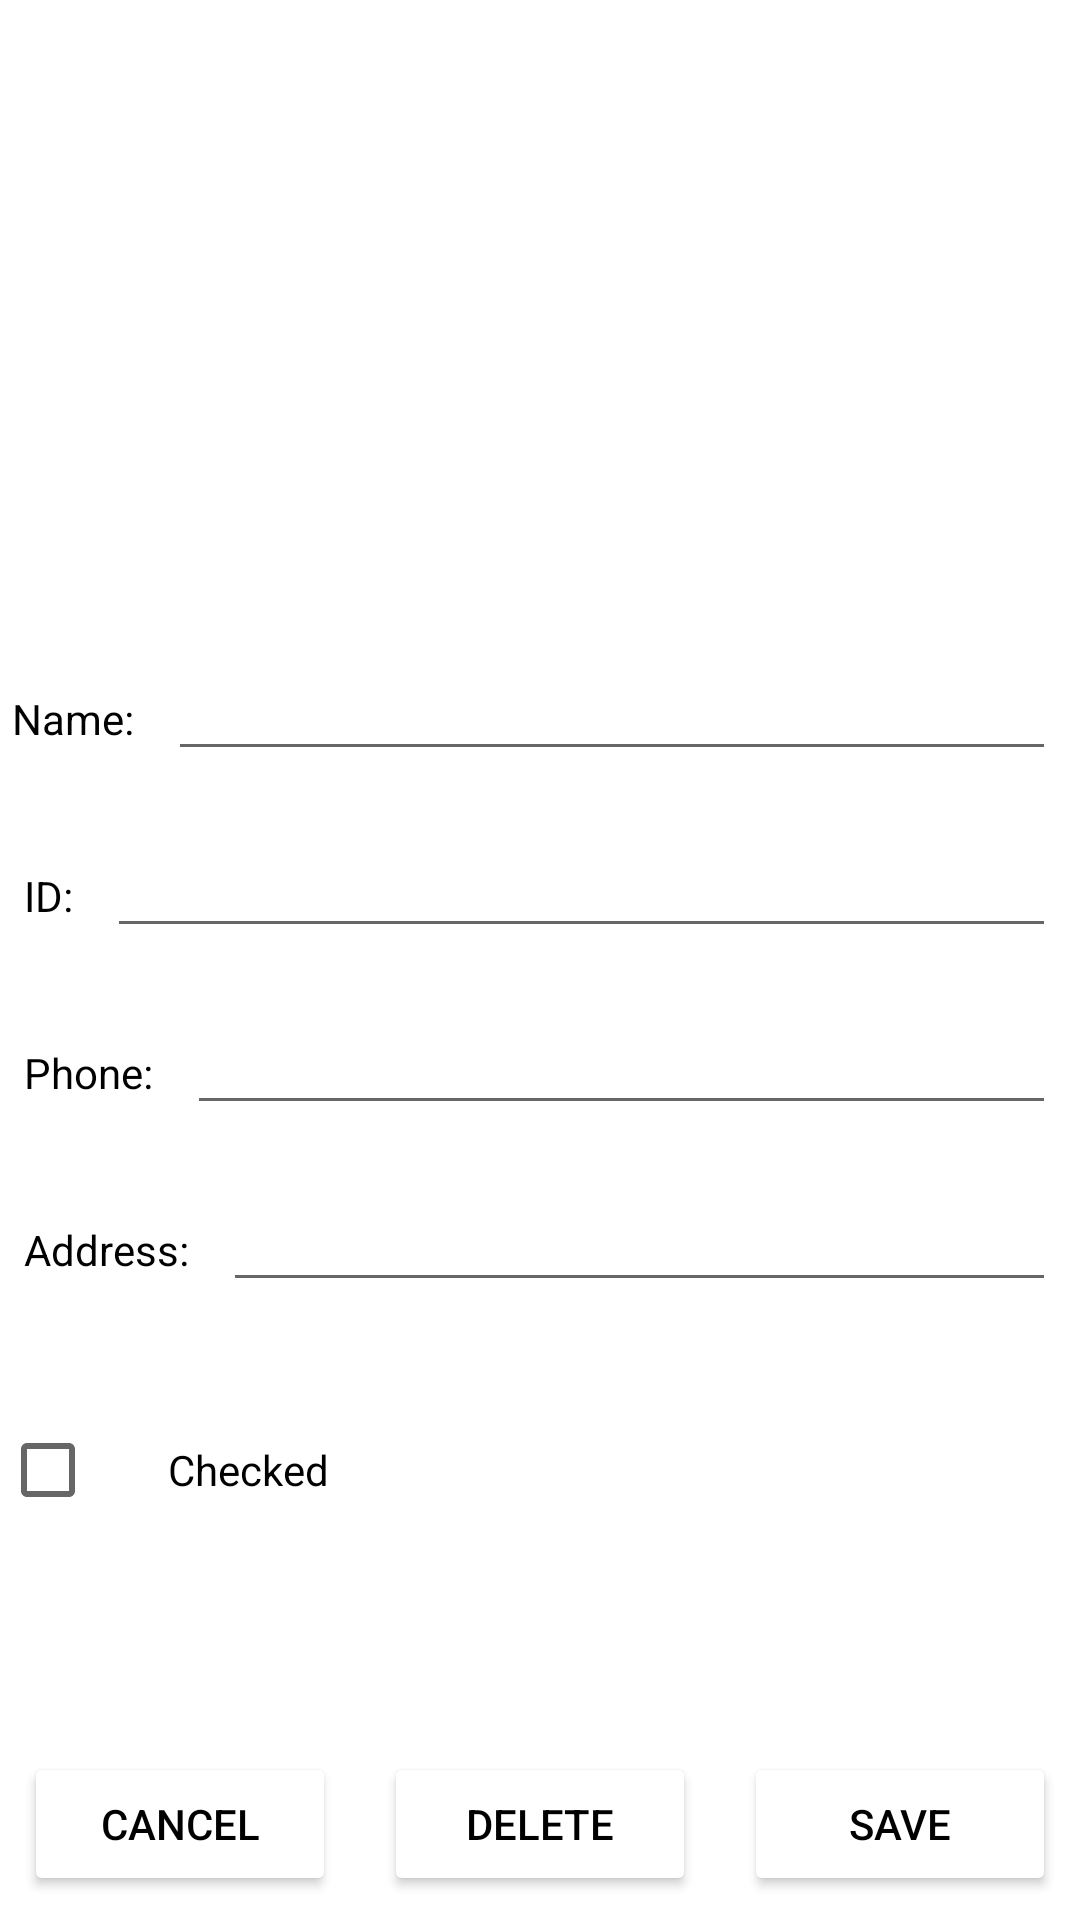

Layout XML and referenced resources for this Android screen:
<!-- AndroidManifest.xml: application theme Theme.Androidapplicationcourse -->
<!-- res/layout/activity_edit_student.xml -->
<?xml version="1.0" encoding="utf-8"?>
<androidx.constraintlayout.widget.ConstraintLayout xmlns:android="http://schemas.android.com/apk/res/android"
    xmlns:app="http://schemas.android.com/apk/res-auto"
    xmlns:tools="http://schemas.android.com/tools"
    android:id="@+id/main"
    android:layout_width="match_parent"
    android:layout_height="match_parent"
    tools:context=".EditStudentActivity">

    <ImageView
        android:id="@+id/edit_student_avatar_image_view"
        android:layout_width="0dp"
        android:layout_height="200dp"
        android:scaleType="fitStart"
        app:layout_constraintEnd_toEndOf="parent"
        app:layout_constraintStart_toStartOf="parent"
        app:layout_constraintTop_toTopOf="parent"
        app:srcCompat="@drawable/avatar" />

    <TextView
        android:id="@+id/edit_student_name"
        android:layout_width="wrap_content"
        android:layout_height="wrap_content"
        android:layout_marginStart="4dp"
        android:layout_marginTop="30dp"
        android:text="Name: "
        android:textColor="@color/black"
        app:layout_constraintStart_toStartOf="parent"
        app:layout_constraintTop_toBottomOf="@+id/edit_student_avatar_image_view" />

    <EditText
        android:id="@+id/edit_student_name_edit_text"
        android:layout_width="0dp"
        android:layout_height="wrap_content"
        android:layout_marginStart="8dp"
        android:layout_marginEnd="8dp"
        android:ems="10"
        android:inputType="text"
        android:textColor="@color/black"
        app:layout_constraintBaseline_toBaselineOf="@+id/edit_student_name"
        app:layout_constraintEnd_toEndOf="parent"
        app:layout_constraintStart_toEndOf="@+id/edit_student_name" />

    <TextView
        android:id="@+id/edit_student_id"
        android:layout_width="wrap_content"
        android:layout_height="wrap_content"
        android:layout_marginStart="8dp"
        android:layout_marginTop="40dp"
        android:text="ID: "
        android:textColor="@color/black"
        app:layout_constraintStart_toStartOf="parent"
        app:layout_constraintTop_toBottomOf="@+id/edit_student_name" />

    <EditText
        android:id="@+id/edit_student_id_edit_text"
        android:layout_width="0dp"
        android:layout_height="wrap_content"
        android:layout_marginStart="8dp"
        android:layout_marginEnd="8dp"
        android:ems="10"
        android:inputType="text"
        android:textColor="@color/black"
        app:layout_constraintBaseline_toBaselineOf="@+id/edit_student_id"
        app:layout_constraintEnd_toEndOf="parent"
        app:layout_constraintStart_toEndOf="@+id/edit_student_id" />

    <TextView
        android:id="@+id/edit_student_phone"
        android:layout_width="wrap_content"
        android:layout_height="wrap_content"
        android:layout_marginStart="8dp"
        android:layout_marginTop="40dp"
        android:text="Phone: "
        android:textColor="@color/black"
        app:layout_constraintStart_toStartOf="parent"
        app:layout_constraintTop_toBottomOf="@+id/edit_student_id" />

    <EditText
        android:id="@+id/edit_student_phone_edit_text"
        android:layout_width="0dp"
        android:layout_height="wrap_content"
        android:layout_marginStart="8dp"
        android:layout_marginEnd="8dp"
        android:ems="10"
        android:inputType="text"
        android:textColor="@color/black"
        app:layout_constraintBaseline_toBaselineOf="@+id/edit_student_phone"
        app:layout_constraintEnd_toEndOf="parent"
        app:layout_constraintStart_toEndOf="@+id/edit_student_phone" />

    <TextView
        android:id="@+id/edit_student_address"
        android:layout_width="wrap_content"
        android:layout_height="wrap_content"
        android:layout_marginStart="8dp"
        android:layout_marginTop="40dp"
        android:text="Address: "
        android:textColor="@color/black"
        app:layout_constraintStart_toStartOf="parent"
        app:layout_constraintTop_toBottomOf="@+id/edit_student_phone" />

    <EditText
        android:id="@+id/edit_student_address_edit_text"
        android:layout_width="0dp"
        android:layout_height="wrap_content"
        android:layout_marginStart="8dp"
        android:layout_marginEnd="8dp"
        android:ems="10"
        android:inputType="text"
        android:textColor="@color/black"
        app:layout_constraintBaseline_toBaselineOf="@+id/edit_student_address"
        app:layout_constraintEnd_toEndOf="parent"
        app:layout_constraintStart_toEndOf="@+id/edit_student_address" />

    <CheckBox
        android:id="@+id/edit_student_check_box"
        android:layout_width="wrap_content"
        android:layout_height="wrap_content"
        android:layout_marginTop="40dp"
        app:layout_constraintStart_toStartOf="parent"
        app:layout_constraintTop_toBottomOf="@+id/edit_student_address" />

    <TextView
        android:id="@+id/edit_student_checked"
        android:layout_width="wrap_content"
        android:layout_height="wrap_content"
        android:layout_marginStart="8dp"
        android:text="Checked"
        android:textColor="@color/black"
        app:layout_constraintStart_toEndOf="@id/edit_student_check_box"
        app:layout_constraintBaseline_toBaselineOf="@id/edit_student_check_box"/>

    <Button
        android:id="@+id/edit_student_cancel_button"
        android:layout_width="0dp"
        android:layout_height="wrap_content"
        android:layout_marginStart="8dp"
        android:layout_marginEnd="8dp"
        android:layout_marginBottom="8dp"
        android:text="Cancel"
        android:textColor="@color/black"
        android:backgroundTint="@color/white"
        app:layout_constraintStart_toStartOf="parent"
        app:layout_constraintBottom_toBottomOf="parent"
        app:layout_constraintEnd_toStartOf="@id/edit_student_delete_button" />

    <Button
        android:id="@+id/edit_student_delete_button"
        android:layout_width="0dp"
        android:layout_height="wrap_content"
        android:layout_marginStart="8dp"
        android:layout_marginEnd="8dp"
        android:layout_marginBottom="8dp"
        android:text="Delete"
        android:textColor="@color/black"
        android:backgroundTint="@color/white"
        app:layout_constraintStart_toEndOf="@id/edit_student_cancel_button"
        app:layout_constraintBottom_toBottomOf="parent"
        app:layout_constraintEnd_toStartOf="@id/edit_student_save_button" />

    <Button
        android:id="@+id/edit_student_save_button"
        android:layout_width="0dp"
        android:layout_height="wrap_content"
        android:layout_marginStart="8dp"
        android:layout_marginEnd="8dp"
        android:layout_marginBottom="8dp"
        android:text="Save"
        android:textColor="@color/black"
        android:backgroundTint="@color/white"
        app:layout_constraintStart_toEndOf="@id/edit_student_delete_button"
        app:layout_constraintBottom_toBottomOf="parent"
        app:layout_constraintEnd_toEndOf="parent" />

</androidx.constraintlayout.widget.ConstraintLayout>
<!-- resources referenced by this layout -->
<resources>
  <color name="black">#FF000000</color>
  <color name="white">#FFFFFFFF</color>
  <style name="Theme.Androidapplicationcourse" parent="Theme.MaterialComponents.DayNight.DarkActionBar">
          
          <item name="colorPrimary">@color/purple_500</item>
          <item name="colorPrimaryVariant">@color/purple_700</item>
          <item name="colorOnPrimary">@color/white</item>
          
          <item name="colorSecondary">@color/teal_200</item>
          <item name="colorSecondaryVariant">@color/teal_700</item>
          <item name="colorOnSecondary">@color/black</item>
          
          <item name="android:statusBarColor">?attr/colorPrimaryVariant</item>
          
      </style>
  <color name="purple_500">#FF6200EE</color>
  <color name="purple_700">#FF3700B3</color>
  <color name="teal_200">#FF03DAC5</color>
  <color name="teal_700">#FF018786</color>
</resources>
